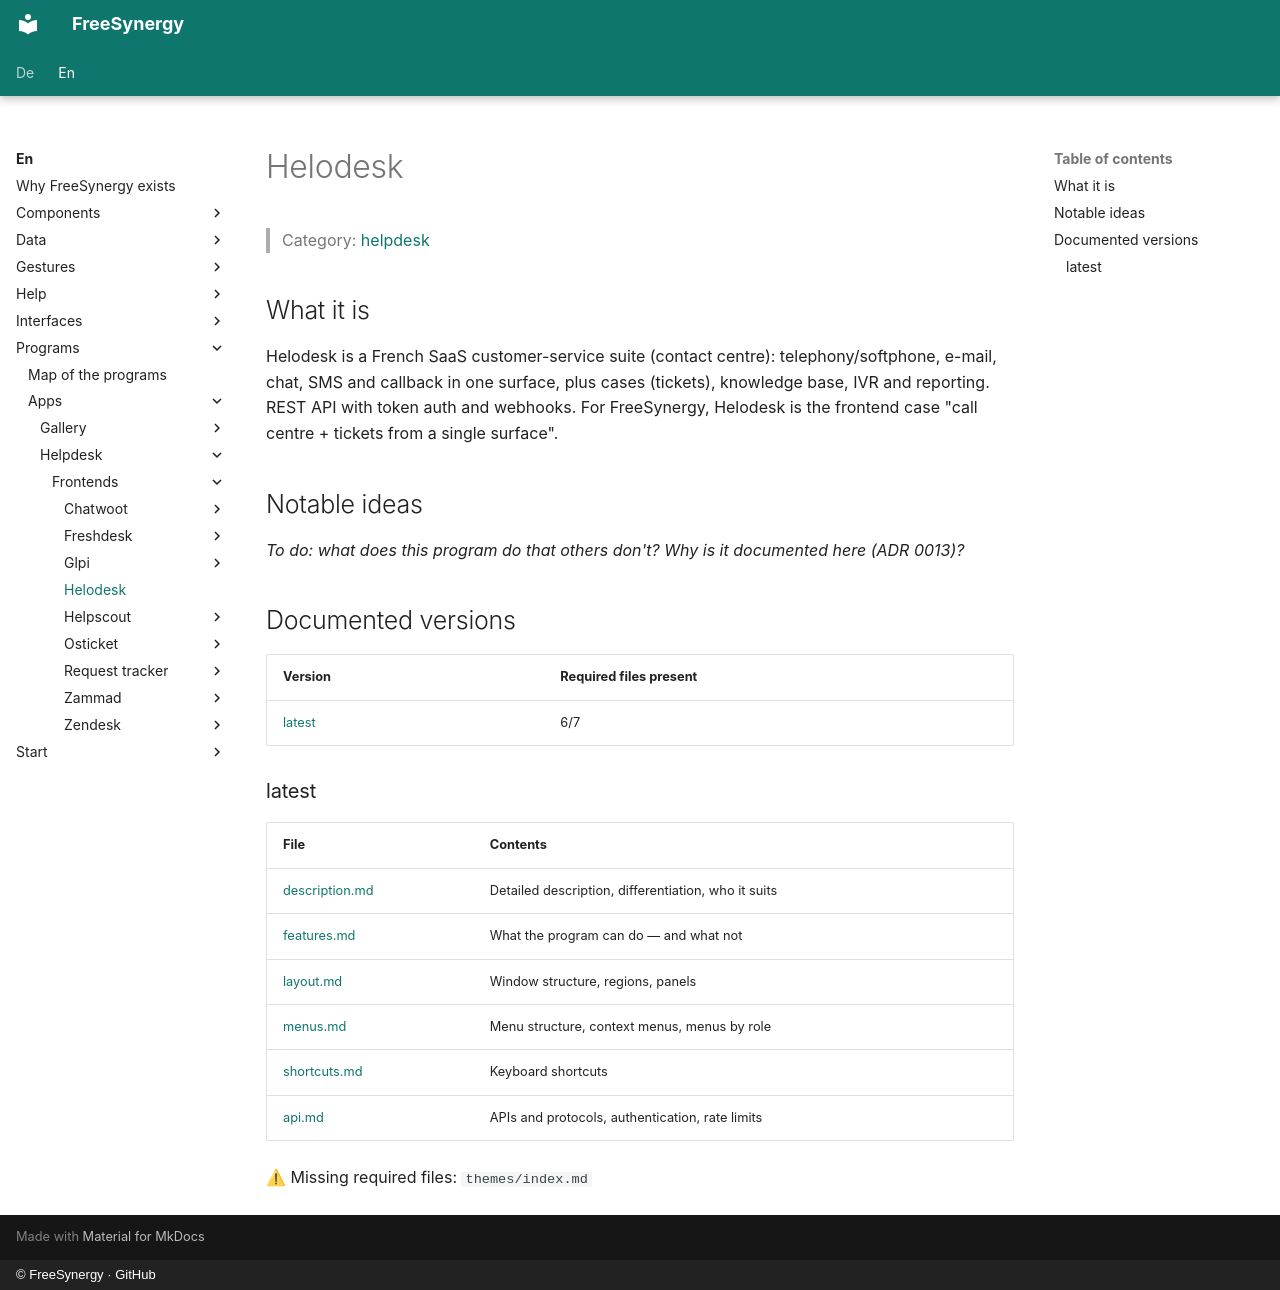

repository: FreeSynergy/fs-documentation · page: en/programs/apps/helpdesk/frontends/helodesk/index.html · generator: mkdocs · copyright: © FreeSynergy · GitHub

# Helodesk

> Category: [helpdesk](../../index.md)

## What it is

Helodesk is a French SaaS customer-service suite (contact centre): telephony/softphone, e-mail, chat, SMS and callback in one surface, plus cases (tickets), knowledge base, IVR and reporting. REST API with token auth and webhooks. For FreeSynergy, Helodesk is the frontend case "call centre + tickets from a single surface".

## Notable ideas

_To do: what does this program do that others don't? Why is it documented here (ADR 0013)?_

## Documented versions

<!-- gen:versions (scripts/gen_frontend_indexes.py) — edits inside are overwritten -->
| Version | Required files present |
|---------|------------------------|
| [latest](latest/description.md) | 6/7 |

### latest

| File | Contents |
|------|----------|
| [description.md](latest/description.md) | Detailed description, differentiation, who it suits |
| [features.md](latest/features.md) | What the program can do — and what not |
| [layout.md](latest/layout.md) | Window structure, regions, panels |
| [menus.md](latest/menus.md) | Menu structure, context menus, menus by role |
| [shortcuts.md](latest/shortcuts.md) | Keyboard shortcuts |
| [api.md](latest/api.md) | APIs and protocols, authentication, rate limits |

⚠ Missing required files: `themes/index.md`
<!-- /gen:versions -->
